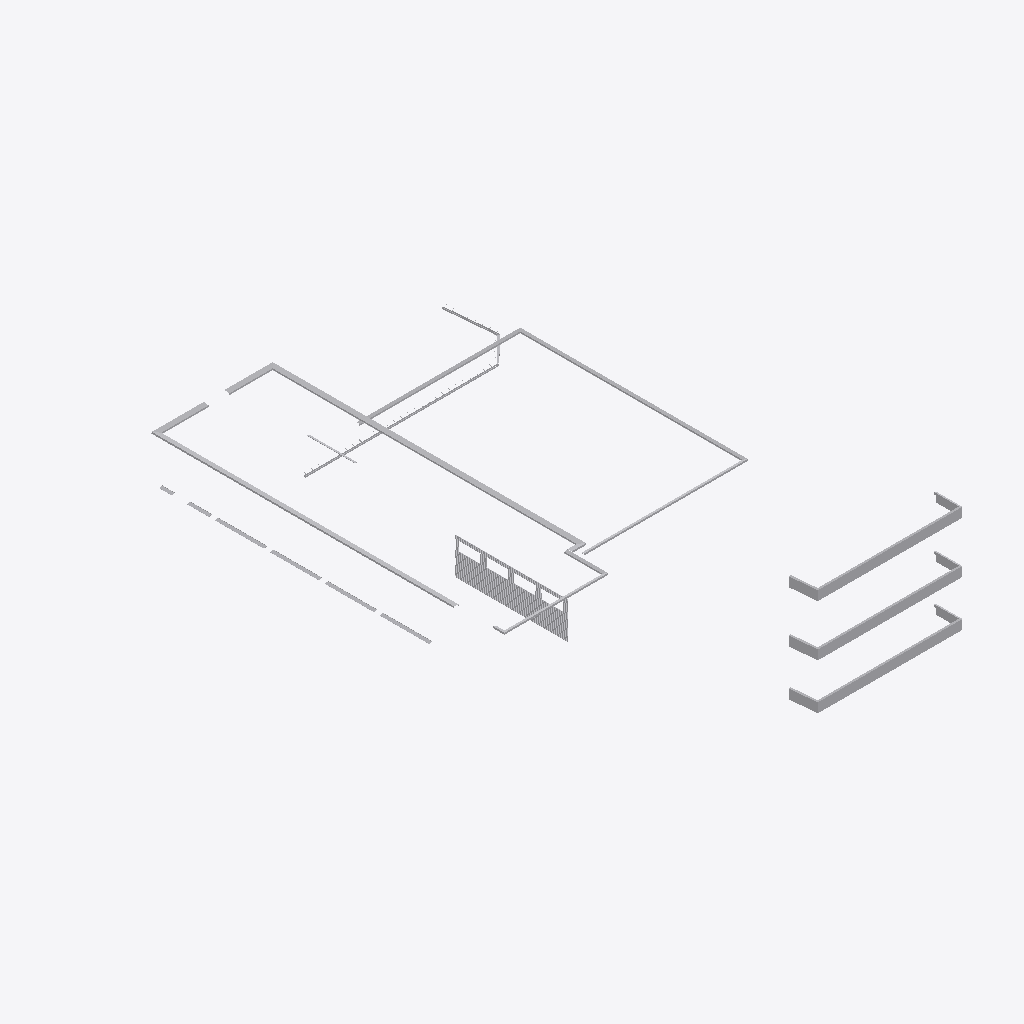
Isometric view of an IFC building model (IFC-SPF (STEP), schema IFC2X3, length unit millimetre), seen from the south-west, elements coloured by IFC class (only those large enough to see are counted): 30 other elements (light grey).
Extent 35.9 m × 46.8 m × 16.6 m (x, y, z). Storeys (7): fundamentetasje at 17.30 m; kjeller at 20.30 m; u.etg at 24.30 m; 1.etg at 28.30 m; 2.etg at 32.30 m; 3.etg at 36.30 m; takplan at 40.30 m. Elements (31): 31 IfcBuildingElementProxy.

HEADER;
FILE_DESCRIPTION((''),'2;1');
FILE_NAME('','2016-01-18T10:06:14',(''),(''),'','BIMserver','');
FILE_SCHEMA(('IFC2X3'));
ENDSEC;
DATA;
#7151=IFCPROJECT('2Emb4m5GLAxAVMPwVOpAq7',#7845,'Default Project',$,$,$,$,(#322,#3504,#6966),#8205);
#7152=IFCSITE('3tjE779vj32BNAkBFpjRTs',#7845,'Default Site',$,$,#794,$,$,.ELEMENT.,(69,40,0),(18,50,0),0.0,$,$);
#8066=IFCBUILDING('2$8$QsQL93fQJk3qUZcnbg',#7845,'Default Building',$,$,#6730,$,$,.ELEMENT.,0.0,0.0,$);
#5884=IFCBUILDINGSTOREY('1TxNRszpr8sAnyCuHZR0M8',#7845,'3.etg',$,$,#7670,$,$,.ELEMENT.,36300.0);
#525=IFCBUILDINGSTOREY('1W3ptDhc5DTfIbViseZ4v0',#7845,'2.etg',$,$,#7101,$,$,.ELEMENT.,32300.0);
#5869=IFCBUILDINGSTOREY('2dlT0Mgq16MvIpMBSHainW',#7845,'1.etg',$,$,#8219,$,$,.ELEMENT.,28300.0);
#6729=IFCBUILDINGSTOREY('2XcL5b0UjCXBYGvJgZpb07',#7845,'takplan',$,$,#1134,$,$,.ELEMENT.,40300.0);
#7348=IFCBUILDINGSTOREY('2DXeJpxuvA1h9Z4MG05w7A',#7845,'fundamentetasje',$,$,#7097,$,$,.ELEMENT.,17300.0);
#8150=IFCBUILDINGSTOREY('1pH9PvcGjCNf$OKtYKZHNP',#7845,'u.etg',$,$,#7820,$,$,.ELEMENT.,24300.0);
#7254=IFCBUILDINGSTOREY('1L9XX4wdrCnhITQaq2$4FO',#7845,'kjeller',$,$,#7098,$,$,.ELEMENT.,20300.0);
#8103=IFCBUILDINGELEMENTPROXY('0N_tt5$nHDPeTXxrgbnngg',#7845,'Lekter uetg',$,'Lekter uetg',#2884,#7211,'70B4DDE8-1DAE-4D80-99-EE-218993D01FBD',.ELEMENT.);
#7669=IFCBUILDINGELEMENTPROXY('3vmacrpDn2cAepisjqfFKf',#7845,'Gesims3-1',$,'Gesims3-1',#2589,#8182,'A2C217AA-07E7-4328-AA-EF-4BA7B44AA08F',.ELEMENT.);
#294=IFCBUILDINGELEMENTPROXY('354689U9PF1f9PiNUnZRQ_',#7845,'Gesims3-5',$,'Gesims3-5',#7677,#6511,'48A33E64-C96F-41B2-9B-3E-0BED94203C2C',.ELEMENT.);
#75=IFCBUILDINGELEMENTPROXY('3nRcTD_l17gvsZIzGNwmhj',#7845,'Solavskjerming kantine',$,'Solavskjerming kantine',#5272,#7949,'C49C290F-4D25-4638-A8-FA-1B6E63239F5C',.ELEMENT.);
#5868=IFCBUILDINGELEMENTPROXY('2nvt4tNML8wgiYJyYPYVbt',#7845,'Solavskjerming kantine',$,'Solavskjerming kantine',#6458,#8172,'69F0E674-1E9F-43C4-95-DF-6AE2207D6C9E',.ELEMENT.);
#8129=IFCBUILDINGELEMENTPROXY('1Gk2DoIhjB7ACS8QUkxlfT',#7845,'Solavskjerming kantine',$,'Solavskjerming kantine',#3875,#237,'9E71988E-5B88-4C23-9F-50-28921841B683',.ELEMENT.);
#6769=IFCBUILDINGELEMENTPROXY('2wJBtpzirBJeRa4sbGT4vA',#7845,'Gesims3-2',$,'Gesims3-2',#1201,#7763,'6C1FBBEA-3744-4B27-A9-ED-2358FF485963',.ELEMENT.);
#5744=IFCBUILDINGELEMENTPROXY('1tyJpJifL8wAwqmRIFz0N5',#7845,'Gesims3-4',$,'Gesims3-4',#235,#7164,'C8E93866-6E3D-44D9-8A-E4-EDBDC8954BEB',.ELEMENT.);
#7187=IFCBUILDINGELEMENTPROXY('2SaxvII$T9$vgq0lx__vYQ',#7845,'Gutter 10',$,'Gutter 10',#1789,#6261,'729DC5F5-2160-4935-B5-6F-F2DA55072F34',.ELEMENT.);
#8022=IFCBUILDINGELEMENTPROXY('16M94jOxL3f8Bkl$7i8KQ$',#7845,'Lekter uetg over vindu',$,'Lekter uetg over vindu',#8009,#8221,'0E7E6818-78FB-4020-A6-D9-5BD16DC90294',.ELEMENT.);
#8095=IFCBUILDINGELEMENTPROXY('13aKPkhbH7wxEy30XLe9Ns',#7845,'Gutter 10',$,'Gutter 10',#8010,#7704,'3BA404AC-B3ED-4546-99-71-75883A02AF30',.ELEMENT.);
#6734=IFCBUILDINGELEMENTPROXY('0iyqoH21L8sObvoYKHt9Nd',#7845,'Sålbenk i skifer',$,'Sålbenk i skifer',#1137,#7353,'F4A2C137-D000-4CCB-B7-D5-0A7CD4C77CAD',.ELEMENT.);
#5883=IFCBUILDINGELEMENTPROXY('03mFfk29v4x9ZCmT6AB0eL',#7845,'Sålbenk i skifer',$,'Sålbenk i skifer',#342,#6805,'C729E3EE-8103-42DA-98-73-22B3B4FA4394',.ELEMENT.);
#7045=IFCBUILDINGELEMENTPROXY('3WIunSRbz7tP6CrbJuXpaJ',#7845,'Sålbenk i skifer',$,'Sålbenk i skifer',#1650,#7621,'CBD87D93-FFC4-4D93-AB-DD-D7A87BCE944D',.ELEMENT.);
#8128=IFCBUILDINGELEMENTPROXY('2iG11n3qH7aO8C2B5zoOy8',#7845,'Sålbenk i skifer',$,'Sålbenk i skifer',#7680,#7791,'28D32BCE-BAE1-4CD2-9B-BE-0C442510D2E2',.ELEMENT.);
#351=IFCBUILDINGELEMENTPROXY('1VWwaNBOT5GOv7E18Y4KzB',#7845,'Sålbenk i skifer',$,'Sålbenk i skifer',#7682,#6565,'D1F87CF6-0591-4660-B6-05-15FB1243D12A',.ELEMENT.);
#5428=IFCBUILDINGELEMENTPROXY('0q63sIvsPFf9z2jWbbeOnh',#7845,'Sålbenkbeslag',$,'Sålbenkbeslag',#207,#6697,'A104BEFB-BD17-4BAE-A3-B1-494678A85AEC',.ELEMENT.);
#5321=IFCBUILDINGELEMENTPROXY('0QGacLcXf6KPKnafuj23Ue',#7845,'Sålbenkbeslag',$,'Sålbenkbeslag',#112,#8199,'6073BD69-2B49-4867-A5-94-EEB58FACFE31',.ELEMENT.);
#65=IFCBUILDINGELEMENTPROXY('3JQR7wATH3iPHO27dmakv5',#7845,'Sålbenkbeslag',$,'Sålbenkbeslag',#7679,#7943,'15C5FB45-2146-472A-8F-46-2FD4450B2A02',.ELEMENT.);
#8151=IFCBUILDINGELEMENTPROXY('0PAfBgTt18jPd0Hgv0j1XD',#7845,'Sålbenkbeslag',$,'Sålbenkbeslag',#7681,#270,'EA6E3DD3-EBB9-4C79-9B-03-8D2C9E1971A3',.ELEMENT.);
#6181=IFCBUILDINGELEMENTPROXY('34otLrcJn2xvTxn2UTkq7F',#7845,'Lekter uetg rundt vindu',$,'Lekter uetg rundt vindu',#692,#7006,'E53FA73B-B0F3-48D4-AF-D3-9A296567DFAD',.ELEMENT.);
#8149=IFCBUILDINGELEMENTPROXY('3s95bPXMv6ufZIO_OOkZ5P',#7845,'Gutter 10',$,'Gutter 10',#8006,#7598,'3575DCA7-108F-4E99-99-70-0F6767DB20A6',.ELEMENT.);
#8047=IFCBUILDINGELEMENTPROXY('1Z4hRE_m506w8NaNTjn73B',#7845,'Sålbenk i skifer',$,'Sålbenk i skifer',#7675,#498,'81F60E2F-5377-406E-BD-6F-A4A74228C4D2',.ELEMENT.);
#803=IFCBUILDINGELEMENTPROXY('3ooFy0lBL73RLp1AgkAwWQ',#7845,'Lekter uetg rundt vindu',$,'Lekter uetg rundt vindu',#8007,#6355,'1176952A-29A5-4E0A-98-CC-E76735E8D4EC',.ELEMENT.);
#156=IFCBUILDINGELEMENTPROXY('3tOuTWca53IxluDEEsY$1X',#7845,'Lekter uetg rundt vindu',$,'Lekter uetg rundt vindu',#8005,#5378,'23ECE292-D7A0-4EE1-8F-F4-68AF978225B2',.ELEMENT.);
#6535=IFCBUILDINGELEMENTPROXY('1$LRB339b8COkLO0PC6d16',#7845,'Lekter uetg rundt vindu',$,'Lekter uetg rundt vindu',#919,#7213,'0E14C3A1-CE14-4CB5-AB-7A-709550ABF091',.ELEMENT.);
#7831=IFCBUILDINGELEMENTPROXY('06gL_hkB14LhZ8gqCSCgQ_',#7845,'Sålbenk i skifer',$,'Sålbenk i skifer',#7683,#8120,'62179DEE-CC0D-4994-94-B4-7ED14FCB50CD',.ELEMENT.);
#7861=IFCBUILDINGELEMENTPROXY('1bcm5GUv5BRBzyIKc8fugt',#7845,'Sålbenkbeslag',$,'Sålbenkbeslag',#7684,#7280,'33C5B8AB-7E8B-4A11-B8-7D-4F0E820BE986',.ELEMENT.);
#6004=IFCBUILDINGELEMENTPROXY('1DfPPtIkD81PGQKIz3EzKj',#7845,'Sålbenkbeslag',$,'Sålbenkbeslag',#7678,#436,'18E185F1-D3C7-41DB-8B-98-8913DB1AB3E8',.ELEMENT.);
#8098=IFCBUILDINGELEMENTPROXY('3JsGgwnUv6$xNl8bn773ua',#7845,'Lekter uetg rundt vindu',$,'Lekter uetg rundt vindu',#8008,#7709,'3F96B29E-A92D-4916-B3-48-B0806B3F2E51',.ELEMENT.);
ENDSEC;
